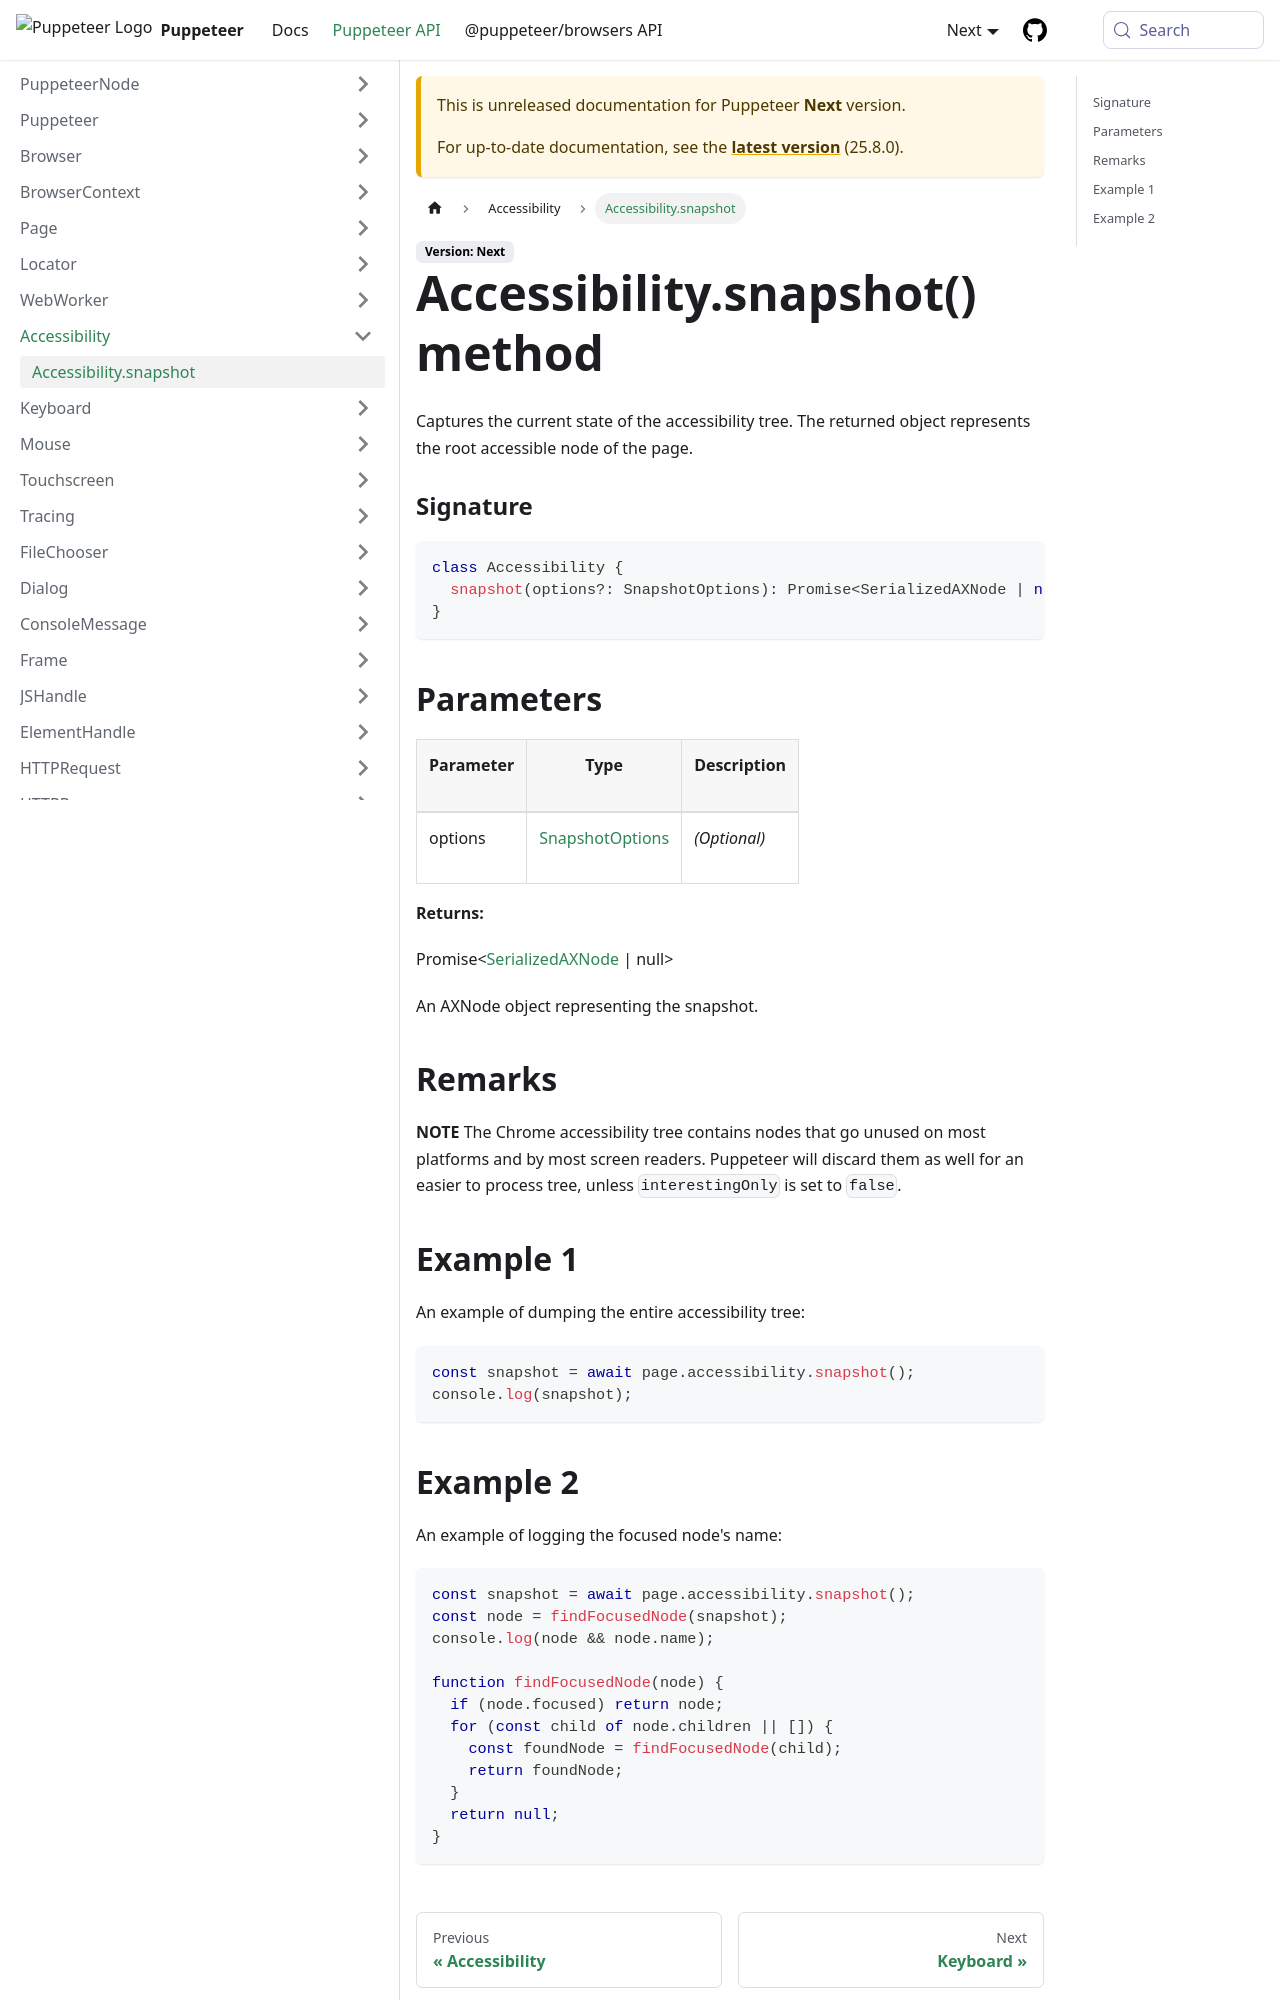

repository: fernandoesteban2408-ux/congenial-octo-doodle · page: next/api/puppeteer.accessibility.snapshot.html · generator: docusaurus

---
sidebar_label: Accessibility.snapshot
---

# Accessibility.snapshot() method

Captures the current state of the accessibility tree. The returned object represents the root accessible node of the page.

### Signature

```typescript
class Accessibility {
  snapshot(options?: SnapshotOptions): Promise<SerializedAXNode | null>;
}
```

## Parameters

<table><thead><tr><th>

Parameter

</th><th>

Type

</th><th>

Description

</th></tr></thead>
<tbody><tr><td>

options

</td><td>

[SnapshotOptions](./puppeteer.snapshotoptions.md)

</td><td>

_(Optional)_

</td></tr>
</tbody></table>

**Returns:**

Promise&lt;[SerializedAXNode](./puppeteer.serializedaxnode.md) \| null&gt;

An AXNode object representing the snapshot.

## Remarks

**NOTE** The Chrome accessibility tree contains nodes that go unused on most platforms and by most screen readers. Puppeteer will discard them as well for an easier to process tree, unless `interestingOnly` is set to `false`.

## Example 1

An example of dumping the entire accessibility tree:

```ts
const snapshot = await page.accessibility.snapshot();
console.log(snapshot);
```
